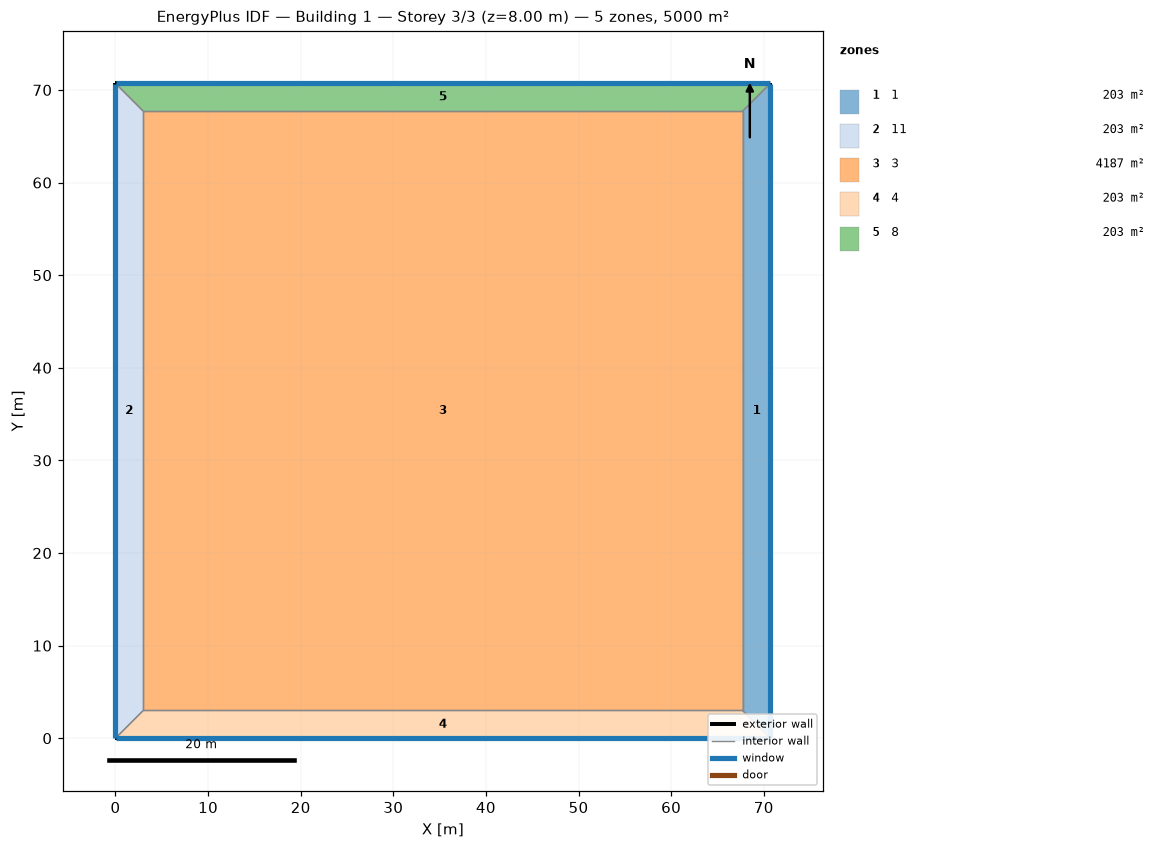
=== STOREY PLAN SPEC (per zone: floor XY polygon, exterior-wall plan segments, windows/doors) ===
zone 1: 1  (203.1 m²)
  floor: (70.71, 70.71) (70.71, 0.00) (67.71, 3.00) (67.71, 67.71)
  exterior wall: (70.71, 0.00) – (70.71, 70.71)  [70.7 m]
    window: (70.71, 0.03) – (70.71, 70.69)  [56.6 m²]
  interior walls: 3
zone 2: 11  (203.1 m²)
  floor: (0.00, 0.00) (0.00, 70.71) (3.00, 67.71) (3.00, 3.00)
  exterior wall: (0.00, 70.71) – (0.00, 0.00)  [70.7 m]
    window: (0.00, 70.69) – (0.00, 0.03)  [56.6 m²]
  interior walls: 3
zone 3: 3  (4187.5 m²)
  floor: (3.00, 3.00) (3.00, 67.71) (67.71, 67.71) (67.71, 3.00)
  interior walls: 4
zone 4: 4  (203.1 m²)
  floor: (70.71, 0.00) (0.00, 0.00) (3.00, 3.00) (67.71, 3.00)
  exterior wall: (0.00, 0.00) – (70.71, 0.00)  [70.7 m]
    window: (0.03, 0.00) – (70.69, 0.00)  [56.6 m²]
  interior walls: 3
zone 5: 8  (203.1 m²)
  floor: (0.00, 70.71) (70.71, 70.71) (67.71, 67.71) (3.00, 67.71)
  exterior wall: (70.71, 70.71) – (0.00, 70.71)  [70.7 m]
    window: (70.69, 70.71) – (0.03, 70.71)  [56.6 m²]
  interior walls: 3

=== DERIVED (storey summary) ===
Building: Building 1
Storey: 3 of 3  (floor level z = 8.00 m)
Storey gross floor area: 5000.0 m²
Zones on this storey: 5
  - 1: floor 203.1 m²; exterior wall 70.7 m (282.8 m²); 1 window(s) 56.6 m²; WWR 20.0%
  - 11: floor 203.1 m²; exterior wall 70.7 m (282.8 m²); 1 window(s) 56.6 m²; WWR 20.0%
  - 3: floor 4187.5 m²
  - 4: floor 203.1 m²; exterior wall 70.7 m (282.8 m²); 1 window(s) 56.6 m²; WWR 20.0%
  - 8: floor 203.1 m²; exterior wall 70.7 m (282.8 m²); 1 window(s) 56.6 m²; WWR 20.0%
Zone adjacency (shared interzone walls):
  - 1 ↔ 3
  - 1 ↔ 4
  - 1 ↔ 8
  - 11 ↔ 3
  - 11 ↔ 4
  - 11 ↔ 8
  - 3 ↔ 4
  - 3 ↔ 8